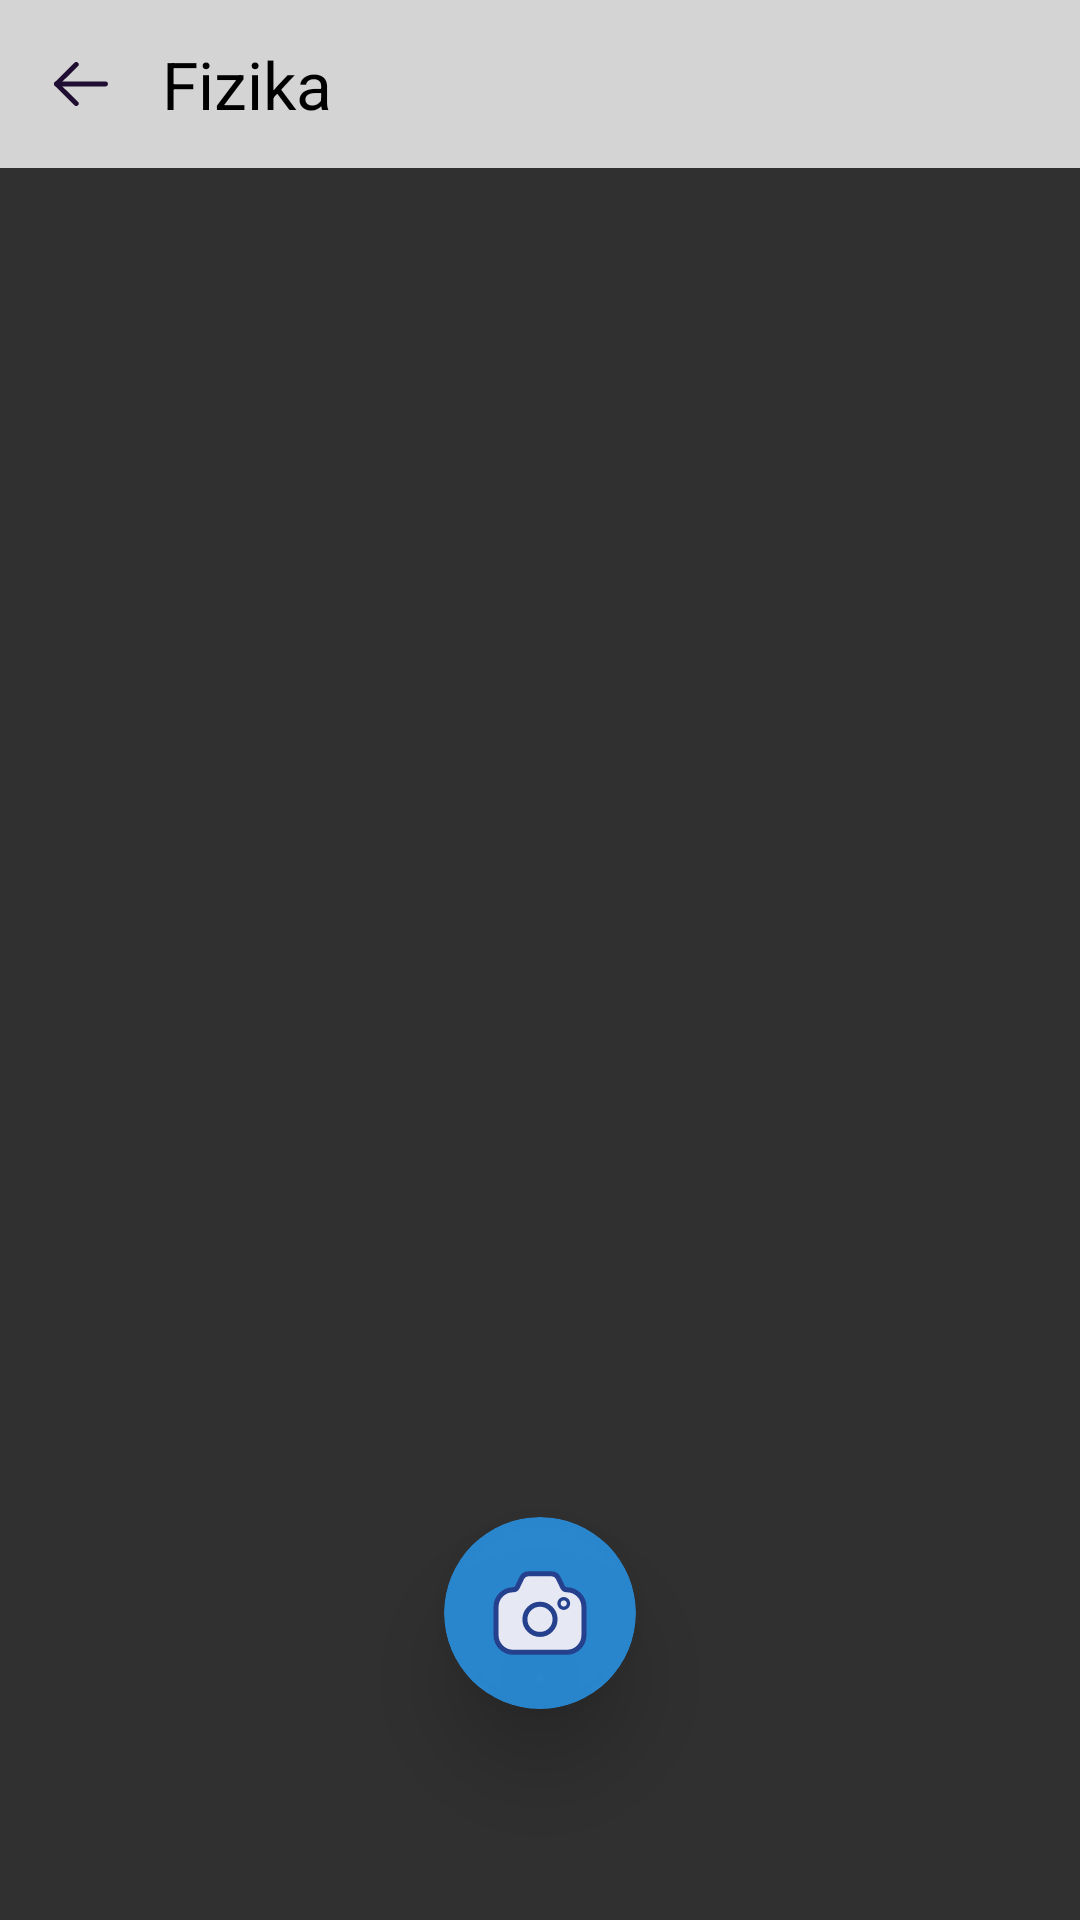

The Android layout XML behind this screen, and the referenced resources:
<!-- AndroidManifest.xml: application theme Theme.Note -->
<!-- res/layout/activity_save.xml -->
<?xml version="1.0" encoding="utf-8"?>
<androidx.constraintlayout.widget.ConstraintLayout xmlns:android="http://schemas.android.com/apk/res/android"
    xmlns:app="http://schemas.android.com/apk/res-auto"
    xmlns:tools="http://schemas.android.com/tools"
    android:layout_width="match_parent"
    android:layout_height="match_parent"
    tools:context=".SaveActivity">
    <LinearLayout
        android:layout_width="match_parent"
        android:layout_height="match_parent"
        android:orientation="vertical"
        tools:ignore="MissingConstraints">
        //*action bar*/
        <androidx.constraintlayout.widget.ConstraintLayout
            android:layout_width="match_parent"
            android:layout_height="?attr/actionBarSize"
            android:background="#d4d4d4">

            <ImageView
                android:id="@+id/back_id"
                android:layout_width="18dp"
                android:layout_height="18dp"
                android:layout_marginStart="18dp"
                android:src="@drawable/ic_arrow___left"
                app:layout_constraintBottom_toBottomOf="parent"
                app:layout_constraintStart_toStartOf="parent"
                app:layout_constraintTop_toTopOf="parent" />

            <TextView
                android:id="@+id/lesson_name_id"
                android:layout_width="wrap_content"
                android:layout_height="wrap_content"
                android:layout_marginStart="18dp"
                android:text="Fizika"
                android:textColor="@color/black"
                android:textSize="22sp"
                app:layout_constraintBottom_toBottomOf="parent"
                app:layout_constraintStart_toEndOf="@+id/back_id"
                app:layout_constraintTop_toTopOf="parent" />

            <ImageView
                android:id="@+id/save_add_image_gallarey_id"
                android:layout_width="24dp"
                android:layout_height="24dp"
                android:layout_marginEnd="22dp"
                android:src="@drawable/ic_baseline_add_photo_alternate_24"
                android:tint="@color/black"
                app:layout_constraintBottom_toBottomOf="parent"
                app:layout_constraintEnd_toStartOf="@+id/save_add_text_id"
                app:layout_constraintTop_toTopOf="parent"
                tools:ignore="UseAppTint" />

            <ImageView
                android:id="@+id/save_add_text_id"
                android:layout_width="24dp"
                android:layout_height="24dp"
                android:layout_marginEnd="22dp"
                android:clickable="true"
                android:src="@drawable/ic_baseline_edit_24"
                android:tint="@color/black"
                app:layout_constraintBottom_toBottomOf="parent"
                app:layout_constraintEnd_toEndOf="parent"
                app:layout_constraintTop_toTopOf="parent"
                tools:ignore="UseAppTint" />
        </androidx.constraintlayout.widget.ConstraintLayout>
        //action bar finsh
        <androidx.recyclerview.widget.RecyclerView
            android:id="@+id/save_recycler"
            android:layout_width="match_parent"
            android:layout_height="match_parent"/>
    </LinearLayout>

    <androidx.cardview.widget.CardView
        android:id="@+id/oppen_camera_btn"
        android:layout_width="64dp"
        android:layout_height="64dp"
        android:layout_margin="16dp"
        app:cardBackgroundColor="#D62997EB"
        app:cardCornerRadius="32dp"
        app:cardElevation="18dp"
        app:cardMaxElevation="12dp"
        app:layout_constraintBottom_toBottomOf="parent"
        app:layout_constraintEnd_toEndOf="parent"
        app:layout_constraintStart_toStartOf="parent"
        app:layout_constraintTop_toTopOf="parent"
        app:layout_constraintVertical_bias="0.9"
        tools:ignore="MissingConstraints">

        <ImageView
            android:layout_width="38dp"
            android:layout_height="38dp"
            android:layout_gravity="center"
            android:src="@drawable/ic_iconly_light_camera" />
    </androidx.cardview.widget.CardView>

</androidx.constraintlayout.widget.ConstraintLayout>
<!-- resources referenced by this layout -->
<resources>
  <!-- drawable ic_arrow___left (drawable) -->
  <vector xmlns:android="http://schemas.android.com/apk/res/android"
      android:width="16.5dp"
      android:height="14.17dp"
      android:viewportWidth="16.5"
      android:viewportHeight="14.17">
    <path
        android:pathData="M0.75,7.085L15.75,7.085"
        android:strokeLineJoin="round"
        android:strokeWidth="1.5"
        android:fillColor="#00000000"
        android:strokeColor="#200e32"
        android:strokeLineCap="round"/>
    <path
        android:pathData="M6.8,13.11 L0.75,7.086 6.8,1.061"
        android:strokeLineJoin="round"
        android:strokeWidth="1.5"
        android:fillColor="#00000000"
        android:strokeColor="#200e32"
        android:strokeLineCap="round"/>
  </vector>
  <!-- drawable ic_iconly_light_camera (drawable) -->
  <vector xmlns:android="http://schemas.android.com/apk/res/android"
      android:width="34dp"
      android:height="34dp"
      android:viewportWidth="34"
      android:viewportHeight="34">
    <path
        android:pathData="M24.987,10.073h0a1.363,1.363 0,0 1,-1.233 -0.781c-0.407,-0.861 -0.924,-1.962 -1.23,-2.561A2.373,2.373 0,0 0,20.326 5.313c-0.017,0 -6.636,0 -6.653,0a2.374,2.374 0,0 0,-2.2 1.417c-0.3,0.6 -0.822,1.7 -1.228,2.561a1.364,1.364 0,0 1,-1.233 0.781h0A5.117,5.117 0,0 0,3.896 15.19v8.409A5.118,5.118 0,0 0,9.014 28.713L24.987,28.713a5.118,5.118 0,0 0,5.117 -5.117L30.104,15.19A5.117,5.117 0,0 0,24.987 10.073Z"
        android:strokeLineJoin="round"
        android:strokeWidth="1.5"
        android:fillColor="#e6e8f3"
        android:strokeColor="#25418e"
        android:strokeLineCap="round"/>
    <path
        android:pathData="M12.497,18.891A4.5,4.5 0,1 0,17.005 14.383,4.519 4.519,0 0,0 12.497,18.891Z"
        android:strokeLineJoin="round"
        android:strokeWidth="1.5"
        android:fillColor="#e6e8f3"
        android:strokeColor="#25418e"
        android:strokeLineCap="round"/>
    <path
        android:pathData="M23.946,15.576a1.536,1.536 0,0 1,-0.423 -0.111A1.428,1.428 0,0 1,23.067 15.15,1.446 1.446,0 0,1 22.667,14.167 1.376,1.376 0,0 1,22.784 13.61,1.442 1.442,0 0,1 23.118,13.125 1.621,1.621 0,0 1,23.549 12.85,1.449 1.449,0 0,1 25.081,13.15a1.363,1.363 0,0 1,0.269 0.37l0.032,0.083a1.38,1.38 0,0 1,0.118 0.56,1.44 1.44,0 0,1 -0.413,1 1.411,1.411 0,0 1,-0.863 0.41l-0.141,0.007Z"
        android:strokeWidth="1"
        android:fillColor="#e6e8f3"
        android:strokeColor="#25418e"/>
  </vector>
  <style name="Theme.Note" parent="Theme.Design.NoActionBar">
          
          <item name="colorPrimary">@color/purple_500</item>
          <item name="colorPrimaryVariant">@color/purple_700</item>
          <item name="colorOnPrimary">@color/white</item>
          
          <item name="colorSecondary">@color/teal_200</item>
          <item name="colorSecondaryVariant">@color/teal_700</item>
          <item name="colorOnSecondary">@color/black</item>
          
          <item name="android:statusBarColor" tools:targetApi="l">?attr/colorPrimaryVariant</item>
          
      </style>
  <!-- not gathered from this repository: default colours our renderer supplied (Android Studio template values) -->
  <color name="purple_500">#FF6200EE</color>
  <color name="purple_700">#FF3700B3</color>
  <color name="teal_200">#FF03DAC5</color>
  <color name="teal_700">#FF018786</color>
  <color name="black">#FF000000</color>
  <color name="white">#FFFFFFFF</color>
</resources>
